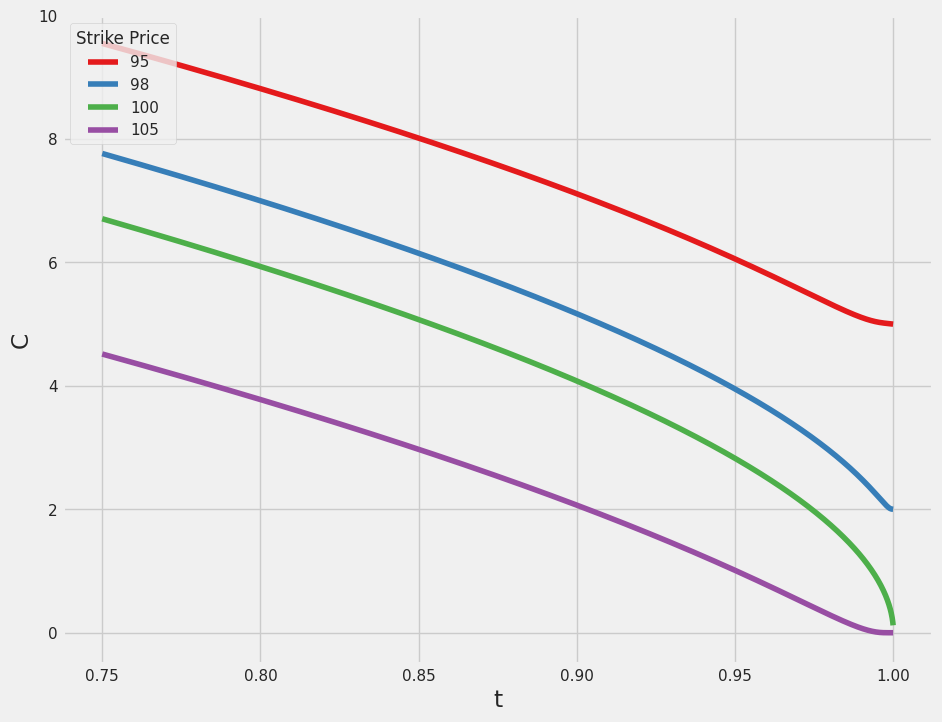
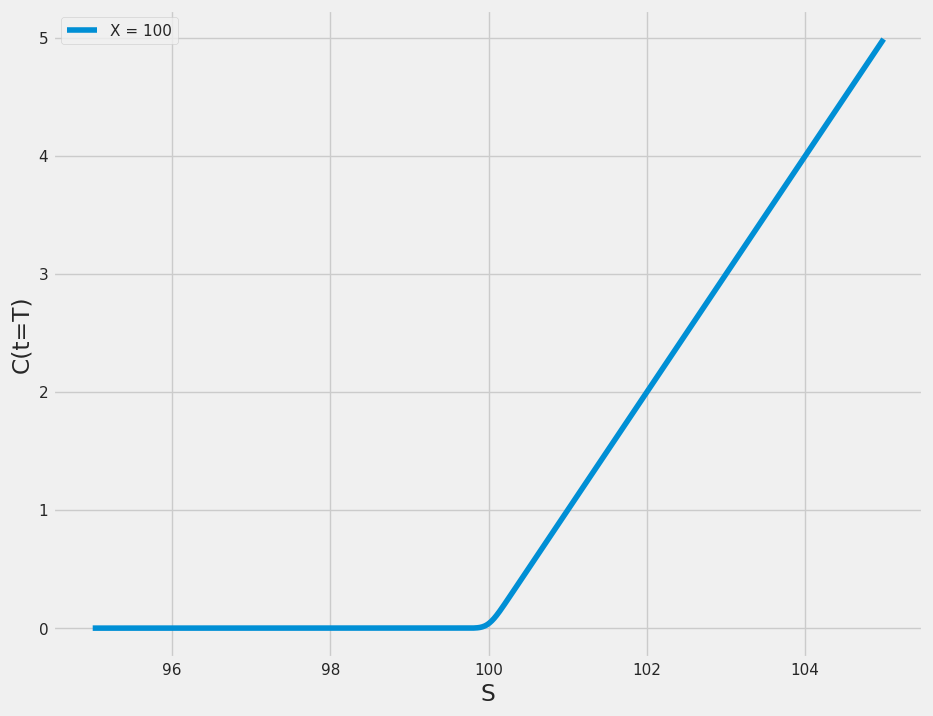

The script that saved these images, in order:
import numpy as np
import pandas as pd
from numpy import log, exp, sqrt
from scipy import stats
import matplotlib.pyplot as plt
import seaborn as sns

sns.set()
plt.style.use("fivethirtyeight")


class BlackScholes:
    """
    Black-Scholes model for calculating the price of a European call option.

    The class calculates the call option price using the Black-Scholes formula
    based on the given parameters such as stock price, strike price, volatility,
    risk-free rate, and time to maturity.

    Args:
        S (float) : Fixed Initial stock price (to simplify the interpretation)
        X (float) : Strike price
        r (float) : Risk-free interest rate
        sigma (float) : Volatility of the stock
        T (float) : Time to maturity
    """

    def __init__(self, S, X, r, sigma, T):
        """
        Initialize the Black-Scholes model with the given parameters.

        Args:
            S (float) : Fixed Initial stock price (to simplify the interpretation)
            X (float) : Strike price
            r (float) : Risk-free interest rate
            sigma (float) : Volatility of the stock
            T (float) : Time to maturity
        """
        self.S = S  # Stock price
        self.X = X  # Strike price
        self.r = r  # Risk-free interest rate
        self.sigma = sigma  # Volatility
        self.T = T  # Time to maturity

    def call_price(self, t):
        """
        Calculate the Black-Scholes call option price at time t.

        This method computes the price of a European call option at a given
        time using the Black-Scholes model.

        Args:
            t (float) : Current time (between 0 and T)

        Returns:
            float : The call option price at time t
        """
        # Compute the d1 and d2 terms used in the Black-Scholes formula
        d1 = (
            log(self.S / self.X) + (self.r + (self.sigma**2) / 2) * (self.T - t)
        ) / (self.sigma * sqrt(self.T - t))
        d2 = d1 - self.sigma * sqrt(self.T - t)

        # Black-Scholes formula for the call option price
        return self.S * stats.norm.cdf(d1) - self.X * exp(
            -self.r * (self.T - t)
        ) * stats.norm.cdf(d2)

    def get_call_prices_for_times(self, t_range):
        """
        Get the call option prices for a given time range.

        Args:
            t_range (array-like) : Array of time values (between 0 and T)

        Returns:
            list : List of call option prices at the given times
        """
        return [self.call_price(t) for t in t_range]

    def get_call_prices_for_strikes(self, t_range, strikes):
        """
        Get a DataFrame of call option prices for a range of strikes and times to maturity.

        Args:
            t_range (array-like) : Array of time values (between 0 and T)
            strikes (array-like) : List of strike prices

        Returns:
            pd.DataFrame : DataFrame with time values as index and strike prices as columns
        """
        data = {}
        for strike in strikes:
            bs = BlackScholes(self.S, strike, self.r, self.sigma, self.T)
            data[strike] = bs.get_call_prices_for_times(t_range)
        return pd.DataFrame(data, index=t_range)

    def plot_call_price_vs_time(self, df):
        """
        Plot the call option price as a function of time to maturity for different strike prices.

        Args:
            df (pd.DataFrame) : DataFrame where each column represents a strike price
                                 and rows correspond to call prices for each time value.
        """
        # Create a new figure for plotting
        plt.figure(figsize=(10, 8))

        sns.lineplot(
            data=df, dashes=False, palette="Set1"
        )  # Ensure solid lines and color differentiation  # "Set1" provides a good set of colors

        # Add labels and legend to the plot
        plt.xlabel("t")  # Time to maturity
        plt.ylabel("C")  # Call option price
        plt.ylim(-0.5, 10)  # Set y-axis limits for better readability
        plt.legend(
            title="Strike Price", loc="upper left"
        )  # Show legend for different strikes
        plt.show()  # Display the plot

    def plot_call_price_vs_stock(self, s_range, t):
        """
        Plot the call option price as a function of stock price at a fixed time.

        Args:
            s_range (array-like) : Array of stock prices to evaluate the option price at
            t (float) : Fixed time value to evaluate the option price at
        """
        # Create a new figure for plotting
        plt.figure(figsize=(10, 8))

        # Calculate the call prices for all stock prices in s_range at the fixed time t
        sns.lineplot(
            x=s_range,
            y=[
                BlackScholes(s, self.X, self.r, self.sigma, self.T).call_price(t)
                for s in s_range
            ],
            label=f"X = {self.X}",
        )

        # Add labels and legend to the plot
        plt.xlabel("S")  # Stock price
        plt.ylabel("C(t=T)")  # Call option price at time T
        plt.legend()  # Show legend for the strike price
        plt.show()  # Display the plot


if __name__ == "__main__":
    """
    Example usage of the Black-Scholes model.

    In this section, we create instances of the Black-Scholes class with different
    parameters and plot the results using the `plot_call_price_vs_time` and
    `plot_call_price_vs_stock` methods.
    """
    # Create a Black-Scholes model for a stock price of 100, strike price of 100, risk-free rate 0.06, volatility 0.3, and time to maturity 1 year
    bs_model = BlackScholes(S=100, X=100, r=0.06, sigma=0.3, T=1)

    # Calculate the call option price at time t = 0.999 for the strike price 95
    print(f"Call option price at t = 0.999: {bs_model.call_price(0.999)}")

    # Define the range of time values from 0.75 to 1.0 with a step size of 0.0001
    t_values = np.arange(0.75, 1.0, 0.0001)
    # Define the range of stock prices from 95 to 105 with a step size of 0.01 [Covers in-the-money, at-the-money, and out-of-the-money cases.]
    s_values = np.arange(95, 105, 0.01)

    # Get the DataFrame of call prices for the different strikes
    strikes = [95, 98, 100, 105]
    df = bs_model.get_call_prices_for_strikes(t_values, strikes)

    print(df.head())  # Print the first few rows of the DataFrame
    # Plot the call prices using the returned DataFrame
    bs_model.plot_call_price_vs_time(df)

    # Plot the call option prices as a function of stock price at time t=0.999
    bs_model.plot_call_price_vs_stock(s_values, t=0.99999)
